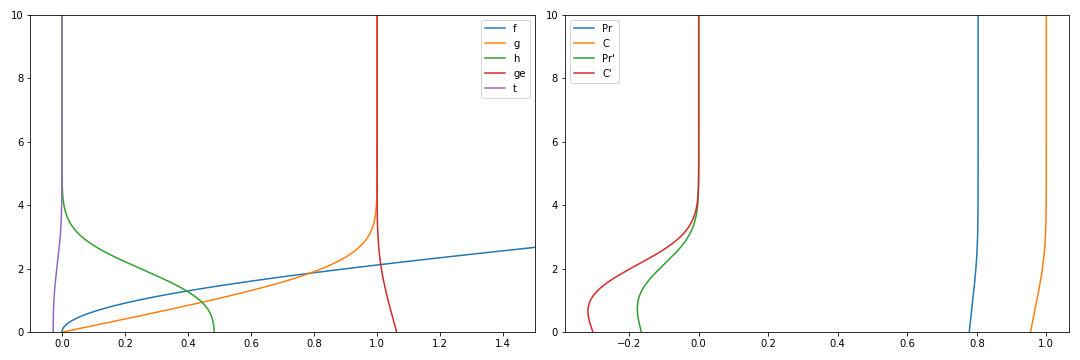

The data file committed next to this chart (first rows):
x	f	g	h	ge	t
0.0	0.0	0.0	0.4835	1.062	-0.02793
0.001	0.0	0.0004836	0.4835	1.062	-0.02793
0.002	4.83617951287545e-07	0.0009671	0.4835	1.062	-0.02793
0.003	1.4508459427177513e-06	0.001451	0.4835	1.062	-0.02793
0.004	2.901676062723796e-06	0.001934	0.4835	1.062	-0.02793
0.005001	4.836100399073206e-06	0.002418	0.4835	1.062	-0.02793
0.006001	7.254111038624189e-06	0.002901	0.4835	1.062	-0.02793
0.007001	1.0155700067081996e-05	0.003385	0.4835	1.062	-0.02793
0.008001	1.3540859568755311e-05	0.003868	0.4835	1.062	-0.02793
0.009001	1.7409581626312687e-05	0.004352	0.4835	1.062	-0.02792
0.01	2.1761858320539017e-05	0.004835	0.4834	1.062	-0.02792
0.011	2.659768173009203e-05	0.005319	0.4834	1.062	-0.02792
0.012	3.191704393125881e-05	0.005802	0.4834	1.062	-0.02792
0.013	3.7719936997712434e-05	0.006286	0.4834	1.062	-0.02792
0.014	4.4006353000268487e-05	0.006769	0.4834	1.062	-0.02792
0.015	5.077628400664176e-05	0.007253	0.4834	1.062	-0.02792
0.016	5.8029722081202926e-05	0.007736	0.4834	1.062	-0.02792
0.017	6.576665928473522e-05	0.00822	0.4834	1.062	-0.02792
0.018	7.398708767419124e-05	0.008703	0.4834	1.062	-0.02792
0.019	8.269099930244965e-05	0.009186	0.4834	1.062	-0.02792
0.02	9.187838621807207e-05	0.00967	0.4834	1.062	-0.02792
0.021	0.0001015	0.01015	0.4834	1.062	-0.02792
0.022	0.0001117	0.01064	0.4833	1.062	-0.02792
0.023	0.0001223	0.01112	0.4833	1.062	-0.02791
0.024	0.0001335	0.0116	0.4833	1.062	-0.02791
0.025	0.0001451	0.01209	0.4833	1.062	-0.02791
0.026	0.0001572	0.01257	0.4833	1.062	-0.02791
0.027	0.0001697	0.01305	0.4833	1.062	-0.02791
0.028	0.0001828	0.01354	0.4833	1.062	-0.02791
0.029	0.0001963	0.01402	0.4833	1.061	-0.02791
0.03	0.0002103	0.0145	0.4833	1.061	-0.02791
0.031	0.0002248	0.01499	0.4833	1.061	-0.02791
0.032	0.0002398	0.01547	0.4833	1.061	-0.02791
0.033	0.0002553	0.01595	0.4833	1.061	-0.02791
0.034	0.0002713	0.01644	0.4833	1.061	-0.02791
0.035	0.0002877	0.01692	0.4832	1.061	-0.02791
0.036	0.0003046	0.0174	0.4832	1.061	-0.0279
0.037	0.000322	0.01789	0.4832	1.061	-0.0279
0.038	0.0003399	0.01837	0.4832	1.061	-0.0279
0.039	0.0003583	0.01885	0.4832	1.061	-0.0279
0.04	0.0003771	0.01934	0.4832	1.061	-0.0279
0.041	0.0003965	0.01982	0.4832	1.061	-0.0279
0.042	0.0004163	0.0203	0.4832	1.061	-0.0279
0.043	0.0004366	0.02079	0.4832	1.061	-0.0279
0.044	0.0004574	0.02127	0.4832	1.061	-0.0279
0.045	0.0004787	0.02175	0.4832	1.061	-0.0279
0.046	0.0005004	0.02224	0.4832	1.061	-0.0279
0.047	0.0005227	0.02272	0.4831	1.061	-0.0279
0.048	0.0005454	0.0232	0.4831	1.061	-0.0279
0.049	0.0005686	0.02369	0.4831	1.061	-0.02789
0.05001	0.0005923	0.02417	0.4831	1.061	-0.02789
0.05101	0.0006164	0.02465	0.4831	1.061	-0.02789
0.05201	0.0006411	0.02514	0.4831	1.061	-0.02789
0.05301	0.0006662	0.02562	0.4831	1.061	-0.02789
0.05401	0.0006919	0.0261	0.4831	1.061	-0.02789
0.05501	0.000718	0.02658	0.4831	1.061	-0.02789
0.05601	0.0007446	0.02707	0.4831	1.061	-0.02789
0.05701	0.0007716	0.02755	0.4831	1.061	-0.02789
0.05801	0.0007992	0.02803	0.4831	1.061	-0.02789
0.05901	0.0008272	0.02852	0.483	1.061	-0.02789
... 9,940 more rows
